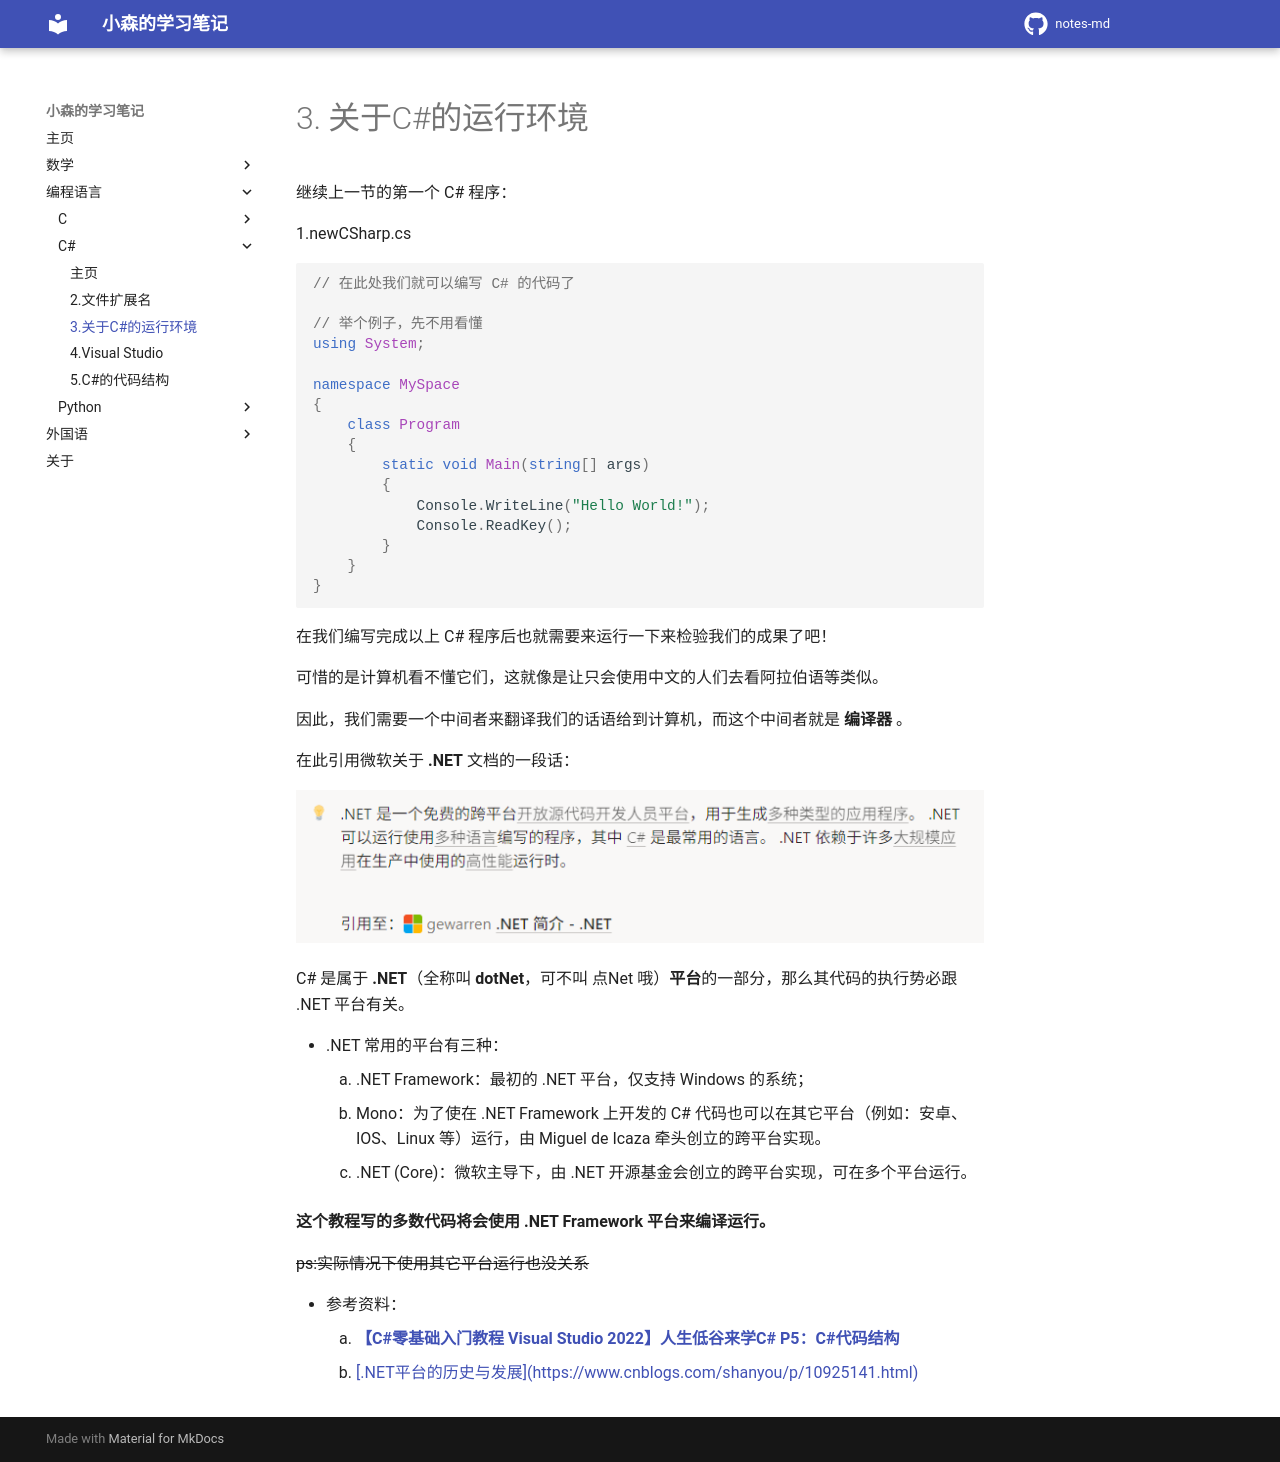

repository: komori-flag/notes-md · page: StudyNotes/Programme-Language/C#/3-About-C#-Run-Environment/index.html · generator: mkdocs

# 3. 关于C#的运行环境

继续上一节的第一个 C# 程序：

1.newCSharp.cs

```csharp
// 在此处我们就可以编写 C# 的代码了

// 举个例子，先不用看懂
using System;

namespace MySpace
{
    class Program
    {
        static void Main(string[] args)
        {
            Console.WriteLine("Hello World!");
            Console.ReadKey();
        }
    }
}
```

在我们编写完成以上 C# 程序后也就需要来运行一下来检验我们的成果了吧！

可惜的是计算机看不懂它们，这就像是让只会使用中文的人们去看阿拉伯语等类似。

因此，我们需要一个中间者来翻译我们的话语给到计算机，而这个中间者就是 **编译器** 。

在此引用微软关于 **.NET** 文档的一段话：

![](./img/3-CSRunningEnvironment/image1.png)


C# 是属于 **.NET**（全称叫 **dotNet**，可不叫 点Net 哦）**平台**的一部分，那么其代码的执行势必跟 .NET 平台有关。

- .NET 常用的平台有三种：
    1. .NET Framework：最初的 .NET 平台，仅支持 Windows 的系统；
    2. Mono：为了使在 .NET Framework 上开发的 C# 代码也可以在其它平台（例如：安卓、IOS、Linux 等）运行，由 Miguel de Icaza 牵头创立的跨平台实现。
    3. .NET (Core)：微软主导下，由 .NET 开源基金会创立的跨平台实现，可在多个平台运行。

**这个教程写的多数代码将会使用 .NET Framework 平台来编译运行。**

<del>ps:实际情况下使用其它平台运行也没关系</del>

- 参考资料：
    1. [**【C#零基础入门教程 Visual Studio 2022】人生低谷来学C# P5：C#代码结构**](https://www.bilibili.com/video/BV1NA4y1R7vL/?p=5)
    2. [[.NET平台的历史与发展](https://www.cnblogs.com/shanyou/p/10925141.html)](https://www.cnblogs.com/shanyou/p/10925141.html)
